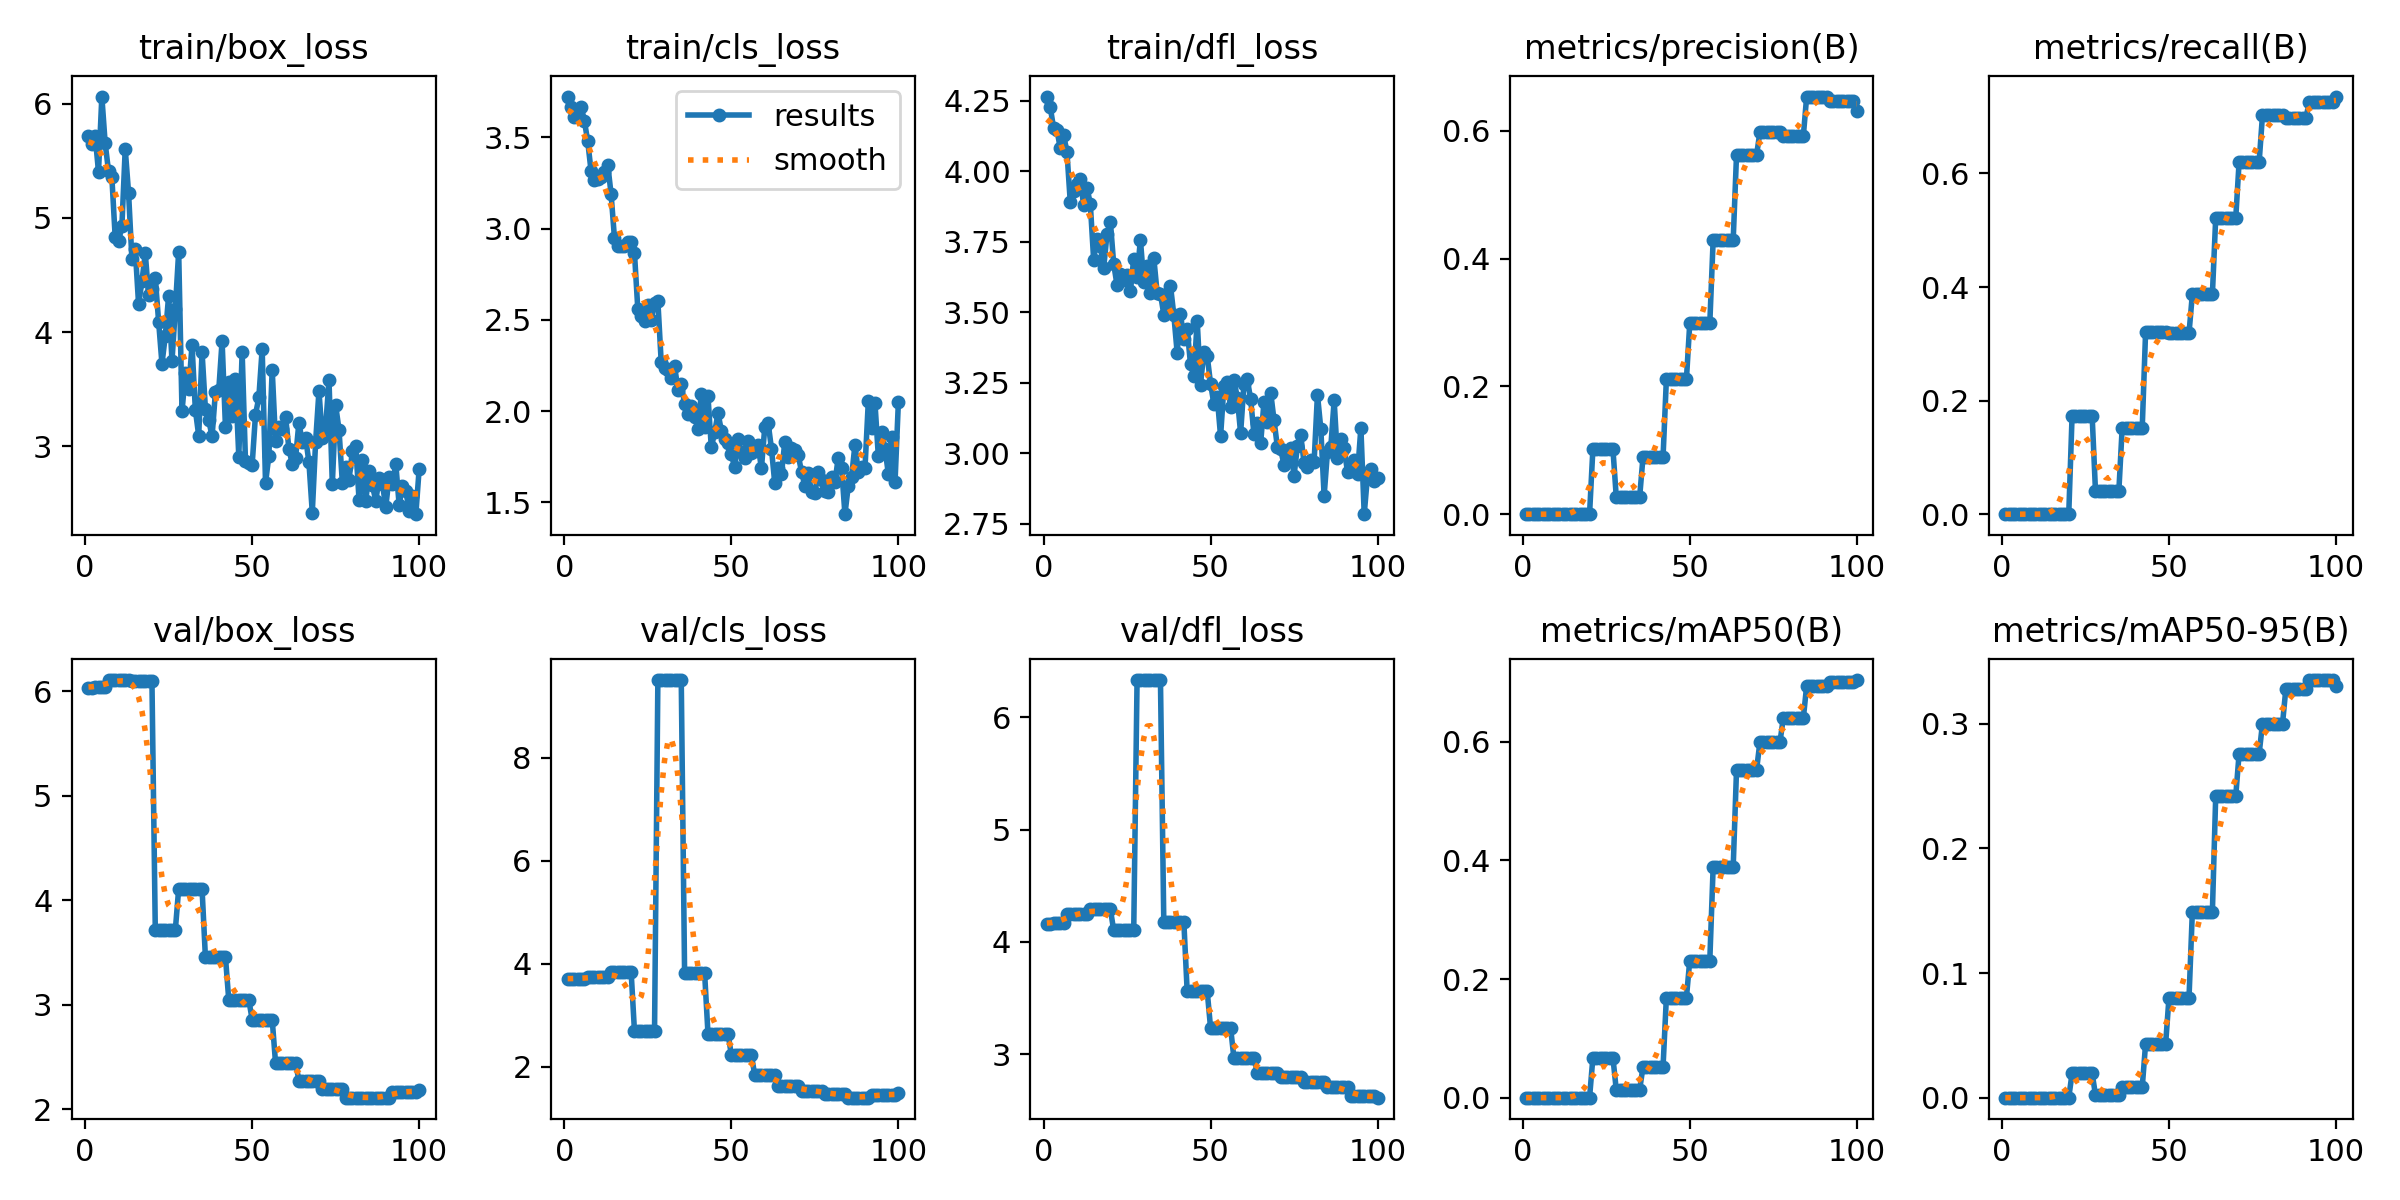

The file beside this chart, header and first rows:
epoch, time, train/box_loss, train/cls_loss, train/dfl_loss, metrics/precision(B), metrics/recall(B), metrics/mAP50(B), metrics/mAP50-95(B), val/box_loss, val/cls_loss, val/dfl_loss, lr/pg0, lr/pg1, lr/pg2
1, 25.72, 5.716, 3.724, 4.265, 0, 0, 0, 0, 6.033, 3.709, 4.161, 0.00016, 0.00016, 0.00016
2, 49.76, 5.647, 3.669, 4.228, 0, 0, 0, 0, 6.033, 3.709, 4.161, 0.0003366, 0.0003366, 0.0003366
3, 73.97, 5.717, 3.61, 4.155, 0, 0, 0, 0, 6.041, 3.712, 4.168, 0.0005097, 0.0005097, 0.0005097
4, 98.58, 5.404, 3.622, 4.148, 0, 0, 0, 0, 6.041, 3.712, 4.168, 0.0006792, 0.0006792, 0.0006792
5, 125.6, 6.062, 3.667, 4.083, 0, 0, 0, 0, 6.041, 3.712, 4.168, 0.0008452, 0.0008452, 0.0008452
6, 150.7, 5.652, 3.591, 4.129, 0, 0, 0, 0, 6.041, 3.712, 4.168, 0.001008, 0.001008, 0.001008
7, 174.8, 5.409, 3.479, 4.07, 0, 0, 0, 0, 6.107, 3.738, 4.249, 0.001166, 0.001166, 0.001166
8, 200.4, 5.356, 3.316, 3.892, 0, 0, 0, 0, 6.107, 3.738, 4.249, 0.001322, 0.001322, 0.001322
9, 224.2, 4.828, 3.266, 3.93, 0, 0, 0, 0, 6.107, 3.738, 4.249, 0.001473, 0.001473, 0.001473
10, 248.1, 4.795, 3.274, 3.953, 0, 0, 0, 0, 6.107, 3.738, 4.249, 0.001621, 0.001621, 0.001621
11, 272.7, 4.926, 3.285, 3.971, 0, 0, 0, 0, 6.107, 3.738, 4.249, 0.001766, 0.001766, 0.001766
12, 299, 5.603, 3.313, 3.881, 0, 0, 0, 0, 6.107, 3.738, 4.249, 0.001782, 0.001782, 0.001782
13, 324.3, 5.219, 3.35, 3.942, 0, 0, 0, 0, 6.107, 3.738, 4.249, 0.001762, 0.001762, 0.001762
14, 351.8, 4.64, 3.188, 3.885, 0, 0, 0, 0, 6.096, 3.839, 4.293, 0.001743, 0.001743, 0.001743
15, 380.9, 4.724, 2.95, 3.687, 0, 0, 0, 0, 6.096, 3.839, 4.293, 0.001723, 0.001723, 0.001723
16, 406.5, 4.244, 2.903, 3.76, 0, 0, 0, 0, 6.096, 3.839, 4.293, 0.001703, 0.001703, 0.001703
17, 434.8, 4.443, 2.907, 3.734, 0, 0, 0, 0, 6.096, 3.839, 4.293, 0.001683, 0.001683, 0.001683
18, 460.3, 4.69, 2.906, 3.657, 0, 0, 0, 0, 6.096, 3.839, 4.293, 0.001663, 0.001663, 0.001663
19, 484.5, 4.325, 2.927, 3.778, 0, 0, 0, 0, 6.096, 3.839, 4.293, 0.001644, 0.001644, 0.001644
20, 508.3, 4.377, 2.927, 3.822, 0, 0, 0, 0, 6.096, 3.839, 4.293, 0.001624, 0.001624, 0.001624
21, 536.1, 4.475, 2.865, 3.671, 0.1017, 0.1735, 0.06728, 0.01961, 3.717, 2.686, 4.104, 0.001604, 0.001604, 0.001604
22, 563.9, 4.091, 2.558, 3.597, 0.1017, 0.1735, 0.06728, 0.01961, 3.717, 2.686, 4.104, 0.001584, 0.001584, 0.001584
23, 590.7, 3.722, 2.523, 3.635, 0.1017, 0.1735, 0.06728, 0.01961, 3.717, 2.686, 4.104, 0.001564, 0.001564, 0.001564
24, 618.1, 3.967, 2.493, 3.614, 0.1017, 0.1735, 0.06728, 0.01961, 3.717, 2.686, 4.104, 0.001545, 0.001545, 0.001545
25, 646.5, 4.32, 2.584, 3.633, 0.1017, 0.1735, 0.06728, 0.01961, 3.717, 2.686, 4.104, 0.001525, 0.001525, 0.001525
26, 673.9, 3.746, 2.498, 3.575, 0.1017, 0.1735, 0.06728, 0.01961, 3.717, 2.686, 4.104, 0.001505, 0.001505, 0.001505
27, 703, 4.204, 2.594, 3.691, 0.1017, 0.1735, 0.06728, 0.01961, 3.717, 2.686, 4.104, 0.001485, 0.001485, 0.001485
28, 733.2, 4.705, 2.603, 3.625, 0.02689, 0.04125, 0.01325, 0.00231, 4.11, 9.504, 6.329, 0.001465, 0.001465, 0.001465
29, 760.3, 3.305, 2.268, 3.758, 0.02689, 0.04125, 0.01325, 0.00231, 4.11, 9.504, 6.329, 0.001446, 0.001446, 0.001446
30, 789, 3.637, 2.236, 3.607, 0.02689, 0.04125, 0.01325, 0.00231, 4.11, 9.504, 6.329, 0.001426, 0.001426, 0.001426
31, 817.1, 3.502, 2.227, 3.665, 0.02689, 0.04125, 0.01325, 0.00231, 4.11, 9.504, 6.329, 0.001406, 0.001406, 0.001406
32, 846.1, 3.883, 2.182, 3.57, 0.02689, 0.04125, 0.01325, 0.00231, 4.11, 9.504, 6.329, 0.001386, 0.001386, 0.001386
33, 873.2, 3.317, 2.248, 3.694, 0.02689, 0.04125, 0.01325, 0.00231, 4.11, 9.504, 6.329, 0.001366, 0.001366, 0.001366
34, 901.1, 3.094, 2.118, 3.57, 0.02689, 0.04125, 0.01325, 0.00231, 4.11, 9.504, 6.329, 0.001347, 0.001347, 0.001347
35, 930.1, 3.826, 2.149, 3.565, 0.02689, 0.04125, 0.01325, 0.00231, 4.11, 9.504, 6.329, 0.001327, 0.001327, 0.001327
36, 959.2, 3.33, 2.04, 3.492, 0.08917, 0.1522, 0.05185, 0.00838, 3.46, 3.812, 4.18, 0.001307, 0.001307, 0.001307
37, 987.3, 3.229, 1.985, 3.528, 0.08917, 0.1522, 0.05185, 0.00838, 3.46, 3.812, 4.18, 0.001287, 0.001287, 0.001287
38, 1015, 3.087, 2.029, 3.594, 0.08917, 0.1522, 0.05185, 0.00838, 3.46, 3.812, 4.18, 0.001267, 0.001267, 0.001267
39, 1044, 3.474, 1.97, 3.491, 0.08917, 0.1522, 0.05185, 0.00838, 3.46, 3.812, 4.18, 0.001248, 0.001248, 0.001248
40, 1072, 3.49, 1.902, 3.357, 0.08917, 0.1522, 0.05185, 0.00838, 3.46, 3.812, 4.18, 0.001228, 0.001228, 0.001228
41, 1102, 3.923, 2.093, 3.493, 0.08917, 0.1522, 0.05185, 0.00838, 3.46, 3.812, 4.18, 0.001208, 0.001208, 0.001208
42, 1130, 3.173, 1.915, 3.406, 0.08917, 0.1522, 0.05185, 0.00838, 3.46, 3.812, 4.18, 0.001188, 0.001188, 0.001188
43, 1160, 3.56, 2.082, 3.442, 0.211, 0.3201, 0.1688, 0.04311, 3.047, 2.646, 3.561, 0.001168, 0.001168, 0.001168
44, 1188, 3.269, 1.801, 3.316, 0.211, 0.3201, 0.1688, 0.04311, 3.047, 2.646, 3.561, 0.001149, 0.001149, 0.001149
45, 1217, 3.587, 1.884, 3.275, 0.211, 0.3201, 0.1688, 0.04311, 3.047, 2.646, 3.561, 0.001129, 0.001129, 0.001129
46, 1244, 2.909, 1.99, 3.469, 0.211, 0.3201, 0.1688, 0.04311, 3.047, 2.646, 3.561, 0.001109, 0.001109, 0.001109
47, 1274, 3.828, 1.894, 3.244, 0.211, 0.3201, 0.1688, 0.04311, 3.047, 2.646, 3.561, 0.001089, 0.001089, 0.001089
48, 1301, 2.871, 1.85, 3.361, 0.211, 0.3201, 0.1688, 0.04311, 3.047, 2.646, 3.561, 0.001069, 0.001069, 0.001069
49, 1329, 2.858, 1.828, 3.345, 0.211, 0.3201, 0.1688, 0.04311, 3.047, 2.646, 3.561, 0.00105, 0.00105, 0.00105
50, 1357, 2.837, 1.764, 3.247, 0.2987, 0.3186, 0.2313, 0.07995, 2.859, 2.229, 3.237, 0.00103, 0.00103, 0.00103
51, 1385, 3.277, 1.692, 3.175, 0.2987, 0.3186, 0.2313, 0.07995, 2.859, 2.229, 3.237, 0.00101, 0.00101, 0.00101
52, 1414, 3.427, 1.847, 3.199, 0.2987, 0.3186, 0.2313, 0.07995, 2.859, 2.229, 3.237, 0.0009902, 0.0009902, 0.0009902
53, 1445, 3.853, 1.777, 3.06, 0.2987, 0.3186, 0.2313, 0.07995, 2.859, 2.229, 3.237, 0.0009704, 0.0009704, 0.0009704
54, 1471, 2.679, 1.745, 3.239, 0.2987, 0.3186, 0.2313, 0.07995, 2.859, 2.229, 3.237, 0.0009506, 0.0009506, 0.0009506
55, 1498, 2.916, 1.838, 3.253, 0.2987, 0.3186, 0.2313, 0.07995, 2.859, 2.229, 3.237, 0.0009308, 0.0009308, 0.0009308
56, 1529, 3.672, 1.77, 3.163, 0.2987, 0.3186, 0.2313, 0.07995, 2.859, 2.229, 3.237, 0.000911, 0.000911, 0.000911
57, 1557, 3.046, 1.784, 3.261, 0.4286, 0.3869, 0.3885, 0.149, 2.445, 1.842, 2.964, 0.0008912, 0.0008912, 0.0008912
58, 1587, 3.166, 1.814, 3.197, 0.4286, 0.3869, 0.3885, 0.149, 2.445, 1.842, 2.964, 0.0008714, 0.0008714, 0.0008714
59, 1616, 3.155, 1.687, 3.072, 0.4286, 0.3869, 0.3885, 0.149, 2.445, 1.842, 2.964, 0.0008516, 0.0008516, 0.0008516
60, 1645, 3.257, 1.911, 3.245, 0.4286, 0.3869, 0.3885, 0.149, 2.445, 1.842, 2.964, 0.0008318, 0.0008318, 0.0008318
... 40 more rows
